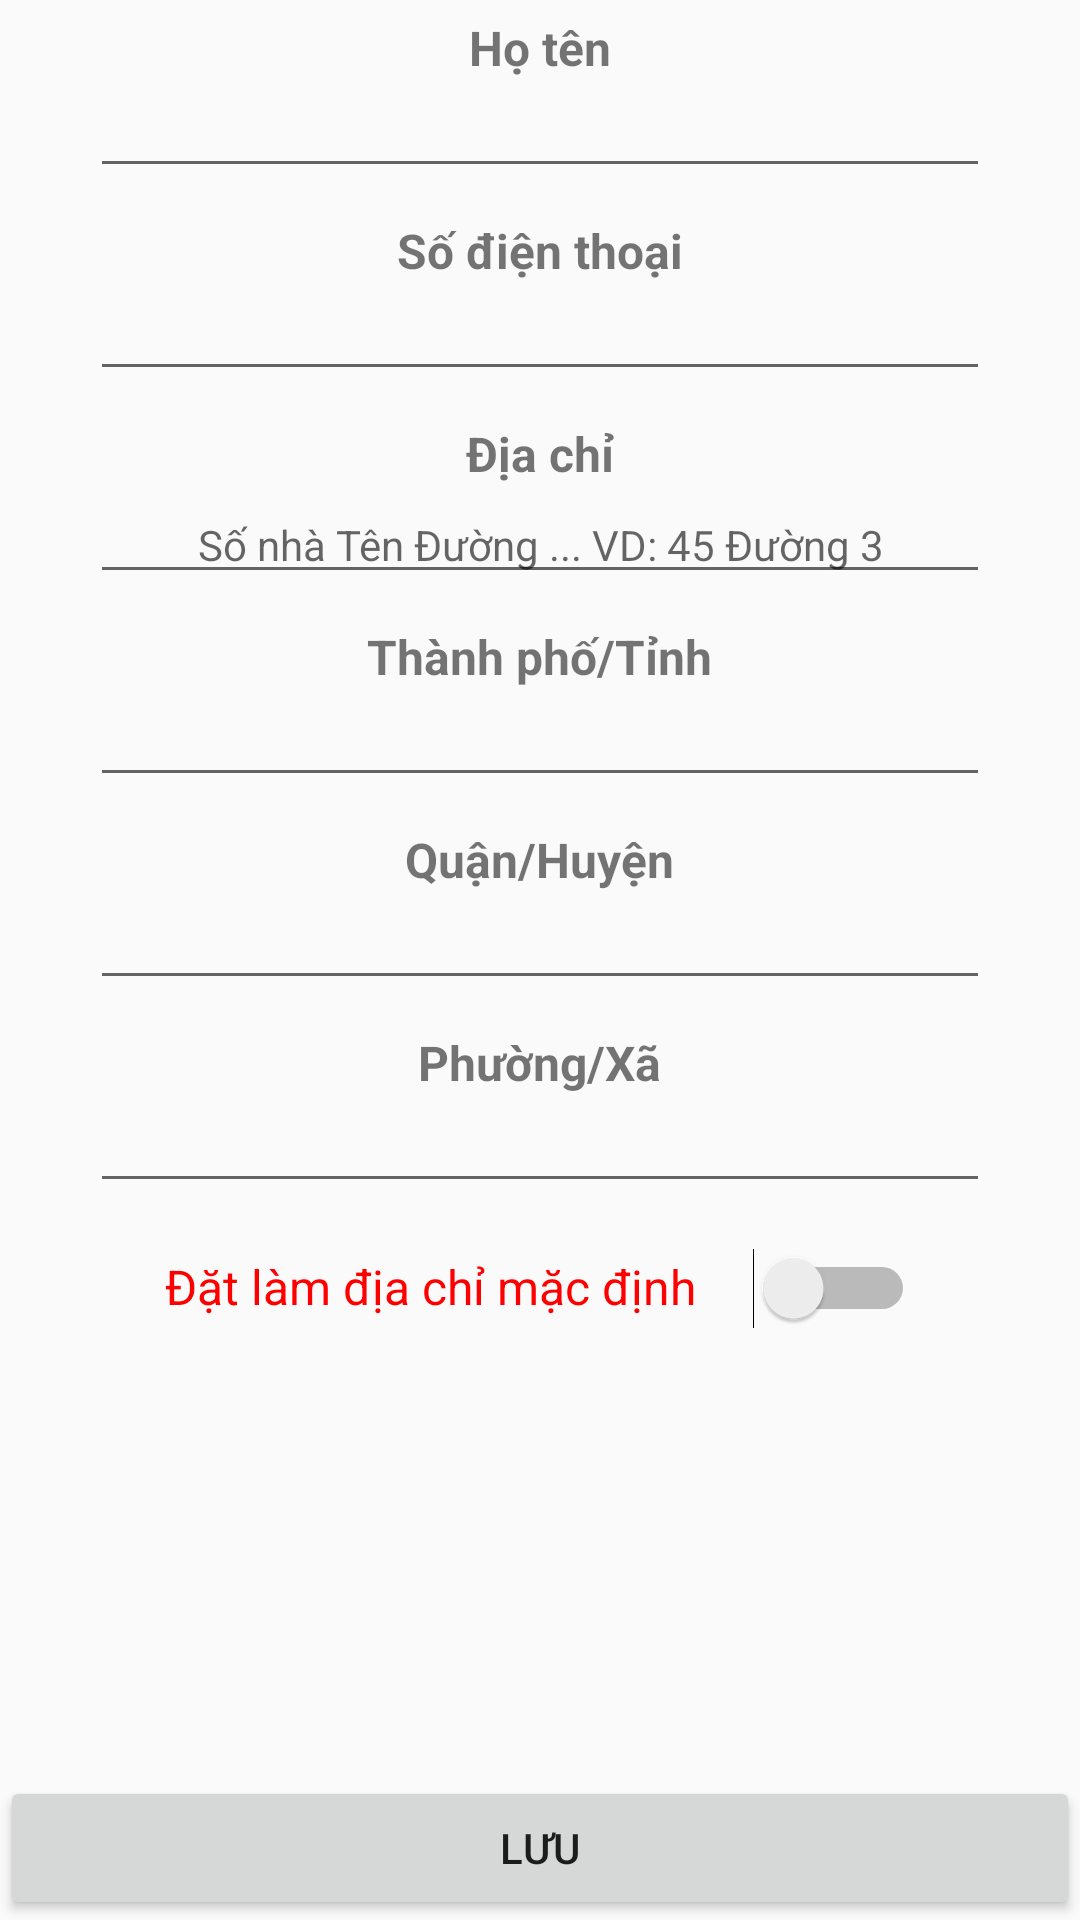

Here is an Android app screen rendered from its layout file. Give the layout XML and the strings, colors and styles it references.
<!-- AndroidManifest.xml: application theme AppTheme -->
<!-- res/layout/activity_create__edit__customer.xml -->
<?xml version="1.0" encoding="utf-8"?>
<RelativeLayout xmlns:android="http://schemas.android.com/apk/res/android"
    xmlns:app="http://schemas.android.com/apk/res-auto"
    xmlns:tools="http://schemas.android.com/tools"
    android:layout_width="match_parent"
    android:layout_height="match_parent"
    tools:context=".activity.Create_Edit_CustomerActivity"
    >

    <LinearLayout
        android:id="@+id/lu"
        android:layout_width="match_parent"
        android:layout_height="wrap_content"
        android:layout_alignParentStart="true"
        android:layout_alignParentTop="true"
        android:layout_marginStart="0dp"
        android:layout_marginTop="0dp"
        android:gravity="center_horizontal"
        android:orientation="vertical"
        android:paddingTop="5dp"
        >

        <TextView
            android:layout_width="wrap_content"
            android:layout_height="wrap_content"
            android:text="Họ tên"
            android:textSize="16sp"
            android:textStyle="bold" />

        <EditText
            android:id="@+id/edtHoTen"
            android:layout_width="300dp"
            android:layout_height="wrap_content"
            android:layout_marginBottom="10dp"
            android:textSize="14sp"
            android:gravity="center_horizontal"/>

        <TextView
            android:layout_width="wrap_content"
            android:layout_height="wrap_content"
            android:text="Số điện thoại"
            android:textSize="16sp"
            android:textStyle="bold" />

        <EditText
            android:id="@+id/edtSoDienThoai"
            android:layout_width="300dp"
            android:layout_height="wrap_content"
            android:layout_marginBottom="10dp"
            android:textSize="14sp"
            android:gravity="center_horizontal"/>

        <TextView
            android:layout_width="wrap_content"
            android:layout_height="wrap_content"
            android:text="Địa chỉ"
            android:textSize="16sp"
            android:textStyle="bold" />

        <EditText
            android:id="@+id/edtDiaChiChinhSua"
            android:layout_width="300dp"
            android:layout_height="wrap_content"
            android:layout_marginBottom="10dp"
            android:textSize="14sp"
            android:hint="Số nhà Tên Đường ... VD: 45 Đường 3"
            android:gravity="center_horizontal"/>


        <TextView
            android:layout_width="wrap_content"
            android:layout_height="wrap_content"
            android:text="Thành phố/Tỉnh"
            android:textSize="16sp"
            android:textStyle="bold" />

        <EditText
            android:id="@+id/edtThanhPho"
            android:layout_width="300dp"
            android:layout_height="wrap_content"
            android:layout_marginBottom="10dp"
            android:textSize="14sp"
            android:gravity="center_horizontal"/>

        <TextView
            android:layout_width="wrap_content"
            android:layout_height="wrap_content"
            android:text="Quận/Huyện"
            android:textSize="16sp"
            android:textStyle="bold" />

        <EditText
            android:id="@+id/edtQuan"
            android:layout_width="300dp"
            android:layout_height="wrap_content"
            android:layout_marginBottom="10dp"
            android:textSize="14sp"
            android:gravity="center_horizontal"/>

        <TextView
            android:layout_width="wrap_content"
            android:layout_height="wrap_content"
            android:text="Phường/Xã"
            android:textSize="16sp"
            android:textStyle="bold" />

        <EditText
            android:id="@+id/edtPhuong"
            android:layout_width="300dp"
            android:layout_height="wrap_content"
            android:layout_marginBottom="10dp"
            android:textSize="14sp"
            android:gravity="center_horizontal"/>

        <RelativeLayout
            android:layout_width="300dp"
            android:layout_height="wrap_content"
            android:gravity="center"
            android:padding="5dp">

            <TextView
                android:layout_width="wrap_content"
                android:layout_height="wrap_content"
                android:layout_alignParentStart="true"
                android:layout_alignParentTop="true"
                android:layout_marginStart="20dp"
                android:layout_marginTop="2dp"
                android:text="Đặt làm địa chỉ mặc định"
                android:textColor="#ff0000"
                android:textSize="16sp" />

            <Switch
                android:id="@+id/switchDefault"
                android:layout_width="wrap_content"
                android:layout_height="wrap_content"
                android:layout_alignParentTop="true"
                android:layout_alignParentEnd="true"
                android:layout_marginEnd="20dp"
                android:textOff="Tắt"
                android:textOn="Bật"
                />
        </RelativeLayout>
    </LinearLayout>

    <Button
        android:id="@+id/btnLuu"
        android:layout_width="match_parent"
        android:layout_height="wrap_content"
        android:layout_above="@+id/lu"
        android:layout_alignParentStart="true"
        android:layout_alignParentBottom="true"
        android:text="Lưu" />
</RelativeLayout>
<!-- resources referenced by this layout -->
<resources>
  <style name="AppTheme" parent="Theme.AppCompat.Light.DarkActionBar">
          
          <item name="colorPrimary">@color/colorAccent</item>
          <item name="colorPrimaryDark">@color/colorPrimaryDark</item>
          <item name="colorAccent">@color/colorPrimary</item>
      </style>
  <color name="colorAccent">#FF4081</color>
  <color name="colorPrimaryDark">#303F9F</color>
  <color name="colorPrimary">#3F51B5</color>
</resources>
